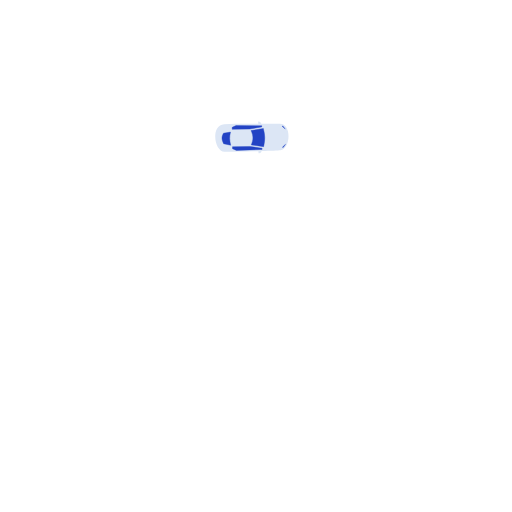
t = 0.00 s
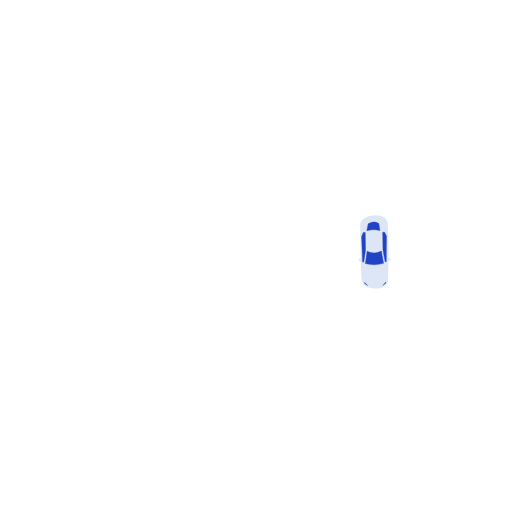
t = 3.75 s
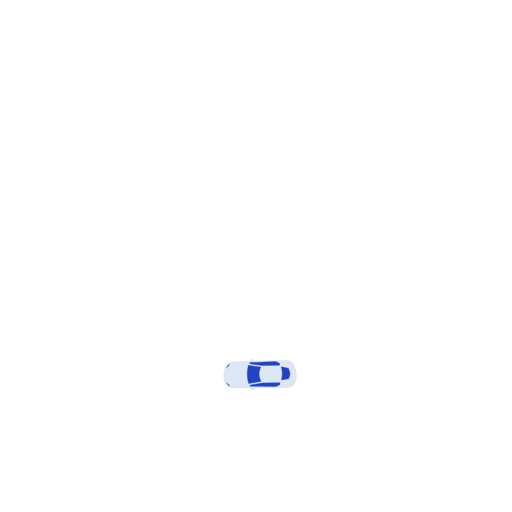
t = 7.50 s

The animated SVG that drew these frames (rendered in a browser with its animation timeline set to each time). Animation: 2 SMIL elements (animateTransform=2); frames cover the first 7.50 s, repeats indefinitely.

<svg width="1308" height="1308" viewBox="0 0 1308 1308" fill="none" xmlns="http://www.w3.org/2000/svg"><g id="animated-road"><animateTransform attributeName="transform" type="rotate" from="0 654 654" to="360 654 654" dur="15s" repeatCount="indefinite" calcMode="linear" /></g><g id="animated-vehicle-scene"><animateTransform attributeName="transform" type="rotate" from="0 654 654" to="360 654 654" dur="15s" repeatCount="indefinite" calcMode="linear" /><path d="M552.118 866.814C434.389 810.243 384.81 668.945 441.381 551.216C497.952 433.487 639.25 383.909 756.979 440.48C874.708 497.05 924.286 638.348 867.715 756.077C811.145 873.806 669.847 923.385 552.118 866.814Z" stroke-width="24" stroke="white" /><path d="M487.134 1000.9L484.968 1005.4C492.698 1009.12 500.49 1012.56 508.333 1015.72L510.203 1011.08L512.073 1006.44C504.43 1003.36 496.835 1000.01 489.299 996.391L487.134 1000.9ZM558.032 1026.83L556.782 1031.68C573.412 1035.97 590.16 1039.11 606.925 1041.15L607.527 1036.19L608.13 1031.22C591.798 1029.24 575.482 1026.18 559.282 1021.99L558.032 1026.83ZM657.811 1038.95L657.866 1043.95C674.949 1043.76 691.941 1042.45 708.735 1040.04L708.027 1035.1L707.32 1030.15C690.956 1032.49 674.399 1033.76 657.756 1033.95L657.811 1038.95ZM757.317 1024.73L758.662 1029.55C775.056 1024.97 791.139 1019.32 806.8 1012.66L804.841 1008.06L802.883 1003.46C787.621 1009.95 771.948 1015.45 755.972 1019.92L757.317 1024.73ZM849.8 985.35L852.34 989.656C866.953 981.038 881.04 971.446 894.495 960.918L891.414 956.98L888.333 953.042C875.224 963.299 861.498 972.645 847.26 981.043L849.8 985.35ZM928.948 923.406L932.52 926.905C944.338 914.841 955.449 901.92 965.75 888.178L961.749 885.179L957.749 882.18C947.713 895.567 936.889 908.155 925.376 919.907L928.948 923.406ZM989.249 842.994L993.607 845.446C997.754 838.075 1001.69 830.523 1005.4 822.794L1000.9 820.628L996.391 818.462C992.77 825.998 988.933 833.359 984.892 840.542L989.249 842.994ZM1000.9 820.628L1005.4 822.794C1009.12 815.064 1012.56 807.272 1015.72 799.429L1011.08 797.559L1006.44 795.688C1003.36 803.332 1000.01 810.927 996.391 818.462L1000.9 820.628ZM1026.83 749.73L1031.68 750.98C1035.97 734.35 1039.11 717.602 1041.15 700.837L1036.19 700.234L1031.22 699.632C1029.24 715.964 1026.18 732.279 1021.99 748.48L1026.83 749.73ZM1038.95 649.951L1043.95 649.896C1043.76 632.813 1042.45 615.821 1040.04 599.027L1035.09 599.734L1030.15 600.442C1032.48 616.806 1033.76 633.362 1033.95 650.005L1038.95 649.951ZM1024.73 550.445L1029.55 549.1C1024.97 532.706 1019.32 516.623 1012.66 500.962L1008.06 502.92L1003.46 504.879C1009.95 520.141 1015.45 535.814 1019.92 551.79L1024.73 550.445ZM985.35 457.961L989.656 455.421C981.038 440.809 971.446 426.721 960.918 413.267L956.98 416.348L953.042 419.429C963.299 432.537 972.645 446.263 981.043 460.502L985.35 457.961ZM923.406 378.814L926.905 375.242C914.841 363.423 901.92 352.313 888.177 342.012L885.178 346.012L882.179 350.013C895.567 360.049 908.154 370.872 919.907 382.385L923.406 378.814ZM842.994 318.512L845.446 314.155C838.075 310.008 830.523 306.072 822.793 302.358L820.628 306.864L818.462 311.371C825.998 314.992 833.359 318.829 840.542 322.87L842.994 318.512ZM820.628 306.864L822.793 302.358C815.064 298.644 807.272 295.207 799.429 292.043L797.559 296.68L795.688 301.317C803.332 304.4 810.927 307.75 818.462 311.371L820.628 306.864ZM749.73 280.927L750.979 276.086C734.35 271.793 717.602 268.647 700.837 266.612L700.234 271.576L699.632 276.54C715.964 278.521 732.279 281.586 748.48 285.768L749.73 280.927ZM649.951 268.815L649.896 263.815C632.813 264.003 615.82 265.316 599.027 267.717L599.734 272.667L600.442 277.616C616.806 275.277 633.362 273.997 650.005 273.815L649.951 268.815ZM550.445 283.031L549.099 278.215C532.705 282.795 516.623 288.438 500.962 295.106L502.92 299.706L504.879 304.306C520.141 297.808 535.814 292.309 551.79 287.846L550.445 283.031ZM457.961 322.412L455.421 318.105C440.809 326.724 426.721 336.316 413.267 346.844L416.348 350.782L419.429 354.719C432.537 344.463 446.263 335.117 460.501 326.719L457.961 322.412ZM378.813 384.356L375.242 380.857C363.423 392.921 352.313 405.842 342.011 419.584L346.012 422.583L350.013 425.582C360.049 412.194 370.872 399.607 382.385 387.855L378.813 384.356ZM318.512 464.768L314.155 462.316C310.008 469.687 306.072 477.239 302.358 484.968L306.864 487.134L311.371 489.299C314.992 481.764 318.829 474.403 322.87 467.219L318.512 464.768ZM306.864 487.134L302.358 484.968C298.643 492.698 295.206 500.49 292.043 508.333L296.68 510.203L301.317 512.073C304.4 504.43 307.75 496.835 311.371 489.299L306.864 487.134ZM280.927 558.032L276.085 556.782C271.793 573.412 268.647 590.16 266.612 606.925L271.576 607.527L276.54 608.13C278.521 591.798 281.586 575.482 285.768 559.282L280.927 558.032ZM268.815 657.811L263.815 657.866C264.003 674.949 265.316 691.941 267.717 708.735L272.667 708.027L277.616 707.32C275.277 690.956 273.997 674.399 273.815 657.756L268.815 657.811ZM283.031 757.317L278.215 758.662C282.794 775.056 288.438 791.139 295.106 806.8L299.706 804.841L304.306 802.883C297.808 787.621 292.309 771.948 287.846 755.972L283.031 757.317ZM322.412 849.8L318.105 852.341C326.724 866.953 336.316 881.041 346.844 894.495L350.781 891.414L354.719 888.333C344.463 875.225 335.117 861.498 326.719 847.26L322.412 849.8ZM384.356 928.948L380.857 932.52C392.921 944.338 405.842 955.449 419.584 965.75L422.583 961.749L425.582 957.749C412.194 947.713 399.607 936.89 387.855 925.377L384.356 928.948ZM464.768 989.249L462.316 993.607C469.686 997.754 477.238 1001.69 484.968 1005.4L487.134 1000.9L489.299 996.391C481.764 992.77 474.402 988.933 467.219 984.892L464.768 989.249ZM487.134 1000.9L482.803 1009.91C490.629 1013.67 498.52 1017.15 506.462 1020.36L510.203 1011.08L513.944 1001.81C506.4 998.765 498.903 995.458 491.465 991.884L487.134 1000.9ZM558.032 1026.83L555.532 1036.52C572.376 1040.87 589.341 1044.05 606.323 1046.11L607.527 1036.19L608.732 1026.26C592.617 1024.3 576.518 1021.28 560.531 1017.15L558.032 1026.83ZM657.811 1038.95L657.921 1048.95C675.223 1048.76 692.434 1047.43 709.443 1044.99L708.027 1035.1L706.612 1025.2C690.463 1027.5 674.125 1028.77 657.701 1028.95L657.811 1038.95ZM757.317 1024.73L760.007 1034.36C776.61 1029.72 792.898 1024.01 808.759 1017.26L804.841 1008.06L800.924 998.855C785.862 1005.27 770.394 1010.7 754.627 1015.1L757.317 1024.73ZM849.8 985.35L854.881 993.963C869.68 985.234 883.948 975.519 897.576 964.856L891.414 956.98L885.251 949.105C872.316 959.226 858.771 968.449 844.72 976.736L849.8 985.35ZM928.948 923.406L936.091 930.404C948.063 918.184 959.317 905.096 969.751 891.177L961.749 885.179L953.748 879.181C943.845 892.391 933.165 904.812 921.805 916.408L928.948 923.406ZM989.249 842.994L997.965 847.897C1002.16 840.433 1006.15 832.786 1009.91 824.959L1000.9 820.628L991.884 816.297C988.309 823.735 984.523 831.001 980.534 838.091L989.249 842.994ZM1000.9 820.628L1009.91 824.959C1013.67 817.132 1017.15 809.242 1020.36 801.3L1011.08 797.559L1001.81 793.818C998.765 801.362 995.458 808.858 991.884 816.297L1000.9 820.628ZM1026.83 749.73L1036.52 752.229C1040.87 735.385 1044.05 718.421 1046.11 701.439L1036.19 700.234L1026.26 699.03C1024.3 715.145 1021.28 731.244 1017.15 747.23L1026.83 749.73ZM1038.95 649.951L1048.95 649.841C1048.76 632.538 1047.43 615.328 1044.99 598.319L1035.09 599.734L1025.2 601.15C1027.5 617.299 1028.77 633.637 1028.95 650.06L1038.95 649.951ZM1024.73 550.445L1034.36 547.754C1029.72 531.151 1024.01 514.864 1017.26 499.003L1008.06 502.92L998.855 506.838C1005.27 521.9 1010.7 537.368 1015.1 553.135L1024.73 550.445ZM985.35 457.961L993.963 452.881C985.234 438.082 975.519 423.813 964.856 410.186L956.98 416.348L949.104 422.51C959.226 435.445 968.449 448.99 976.736 463.042L985.35 457.961ZM923.406 378.814L930.404 371.67C918.184 359.699 905.096 348.445 891.176 338.011L885.178 346.012L879.18 354.014C892.391 363.917 904.811 374.597 916.407 385.957L923.406 378.814ZM842.994 318.512L847.897 309.797C840.433 305.598 832.786 301.612 824.959 297.851L820.628 306.864L816.297 315.878C823.735 319.452 831.001 323.239 838.091 327.228L842.994 318.512ZM820.628 306.864L824.959 297.851C817.132 294.09 809.242 290.61 801.299 287.406L797.559 296.68L793.818 305.954C801.362 308.997 808.858 312.304 816.297 315.878L820.628 306.864ZM749.73 280.927L752.229 271.244C735.385 266.896 718.421 263.71 701.439 261.649L700.234 271.576L699.03 281.503C715.145 283.459 731.244 286.483 747.23 290.609L749.73 280.927ZM649.951 268.815L649.841 258.816C632.538 259.005 615.328 260.336 598.319 262.767L599.734 272.667L601.15 282.566C617.299 280.257 633.637 278.995 650.06 278.814L649.951 268.815ZM550.445 283.031L547.754 273.399C531.151 278.037 514.864 283.752 499.003 290.505L502.92 299.706L506.838 308.907C521.9 302.494 537.368 297.066 553.135 292.662L550.445 283.031ZM457.961 322.412L452.881 313.799C438.082 322.528 423.813 332.243 410.185 342.906L416.348 350.782L422.51 358.657C435.445 348.536 448.99 339.313 463.042 331.025L457.961 322.412ZM378.813 384.356L371.67 377.358C359.699 389.578 348.445 402.666 338.011 416.585L346.012 422.583L354.014 428.581C363.917 415.37 374.597 402.95 385.957 391.354L378.813 384.356ZM318.512 464.768L309.797 459.864C305.598 467.329 301.612 474.976 297.851 482.803L306.864 487.134L315.878 491.465C319.452 484.026 323.239 476.76 327.228 469.671L318.512 464.768ZM306.864 487.134L297.851 482.803C294.09 490.629 290.61 498.52 287.406 506.462L296.68 510.203L305.954 513.944C308.997 506.4 312.303 498.903 315.878 491.465L306.864 487.134ZM280.927 558.032L271.244 555.533C266.896 572.376 263.709 589.341 261.649 606.323L271.576 607.527L281.503 608.732C283.459 592.617 286.483 576.518 290.609 560.532L280.927 558.032ZM268.815 657.811L258.816 657.921C259.005 675.223 260.335 692.434 262.767 709.443L272.667 708.027L282.566 706.612C280.257 690.463 278.994 674.125 278.814 657.702L268.815 657.811ZM283.031 757.317L273.399 760.008C278.037 776.61 283.752 792.898 290.505 808.759L299.706 804.841L308.907 800.924C302.494 785.862 297.066 770.394 292.662 754.627L283.031 757.317ZM322.412 849.8L313.799 854.881C322.528 869.68 332.243 883.949 342.906 897.576L350.781 891.414L358.657 885.252C348.536 872.316 339.313 858.771 331.025 844.72L322.412 849.8ZM384.356 928.948L377.358 936.092C389.578 948.063 402.666 959.317 416.585 969.751L422.583 961.749L428.581 953.748C415.37 943.845 402.95 933.165 391.354 921.805L384.356 928.948ZM464.768 989.249L459.864 997.965C467.328 1002.16 474.976 1006.15 482.803 1009.91L487.134 1000.9L491.465 991.884C484.026 988.31 476.76 984.523 469.671 980.534L464.768 989.249Z" fill="white" mask="url(#stroke0_740_195)" /><path d="M445.122 1088.33C205.184 973.033 104.14 685.06 219.434 445.122C334.729 205.184 622.701 104.14 862.64 219.434C1102.58 334.729 1203.62 622.701 1088.33 862.64C973.033 1102.58 685.06 1203.62 445.122 1088.33Z" stroke-width="16" stroke="white" /><mask id="stroke0_740_195" fill="white"><path d="M487.134 1000.9C295.482 908.805 214.772 678.786 306.864 487.134C398.956 295.482 628.976 214.773 820.628 306.864C1012.28 398.956 1092.99 628.976 1000.9 820.628C908.805 1012.28 678.786 1092.99 487.134 1000.9Z" /></mask><path d="M715.232 316.455C745.796 316.753 742.441 380.509 716.306 383.947C711.089 384.633 691.324 385.308 667.831 385.897C668.915 391.201 660.416 391.336 660.416 391.336L660.332 386.08C626.934 386.868 588.575 387.479 573.847 387.713C547.351 388.134 537.255 319.286 572.726 317.222C596.272 315.851 625.566 315.712 659.717 315.939L659.628 310.339C659.628 310.339 665.937 310.238 667.719 315.998C682.698 316.118 698.559 316.293 715.232 316.455Z" fill="#DCE6F5" /><path d="M638.242 329.681L668.659 324.197L668.611 321.197L603.096 320.739L593.168 325.397L593.248 330.397L638.242 329.681Z" fill="#2343C4" stroke="#2343C4" /><path d="M638.95 374.175L669.526 378.69L669.573 381.689L604.105 384.231L594.035 379.891L593.956 374.891L638.95 374.175Z" fill="#2343C4" stroke="#2343C4" /><path d="M720.636 322.37L728.755 329.742L723.136 322.33L720.636 322.37Z" fill="#2343C4" stroke="#2343C4" /><path d="M721.495 376.363L729.375 368.737L723.995 376.323L721.495 376.363Z" fill="#2343C4" stroke="#2343C4" /><path d="M641.306 333.633C647.59 347.79 647.623 355.78 641.886 370.128L673.462 374.627C677.482 356.402 677.368 346.221 672.722 328.133L641.306 333.633Z" fill="#2343C4" stroke="#2343C4" /><path d="M588.86 337.468C585.667 350.603 586.411 357.926 589.393 370.963L571.331 367.25C566.693 356.778 565.15 350.89 570.902 340.253L588.86 337.468Z" fill="#2343C4" stroke="#2343C4" /></g></svg>
